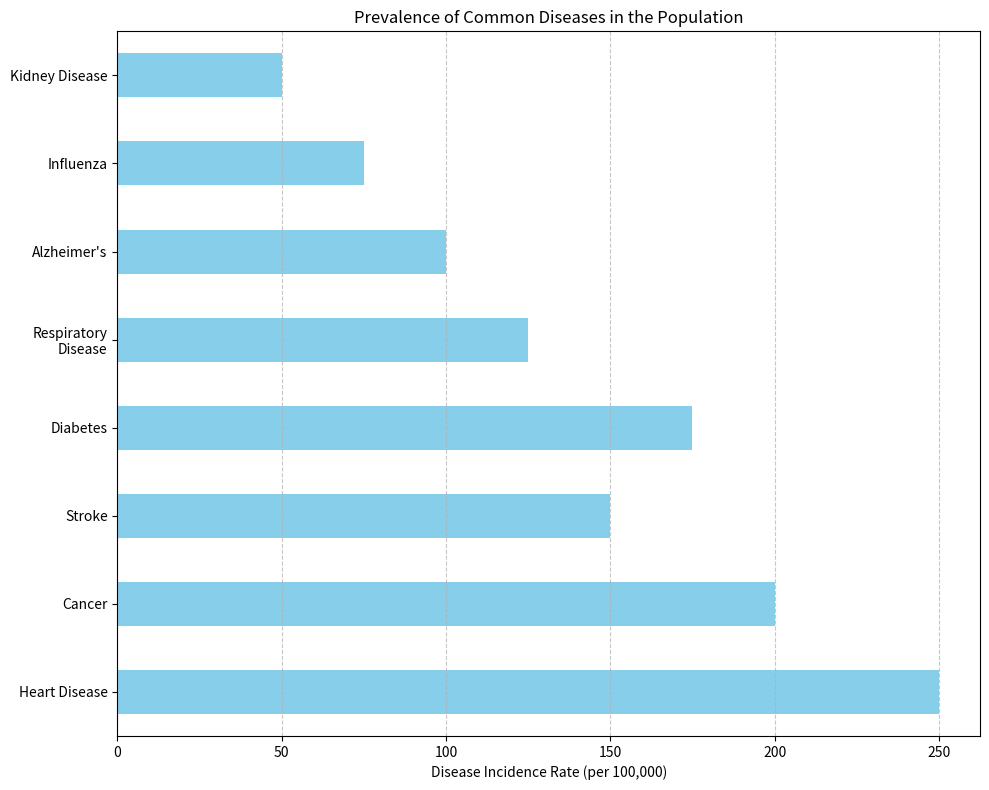

Generate this figure with matplotlib: (Note: this script raises an exception after producing the figure.)
import pandas as pd
import matplotlib.pyplot as plt

# Given data
data_labels = ["Disease Incidence Rate (per 100,000)", "Number of Cases"]
line_labels = [
    "Heart Disease",
    "Cancer",
    "Stroke",
    "Diabetes",
    "Respiratory Disease",
    "Alzheimer's",
    "Influenza",
    "Kidney Disease"
]
data = [250, 200, 150, 175, 125, 100, 75, 50]

# Creating a DataFrame
df = pd.DataFrame(data, index=line_labels, columns=["Number of Cases"])

# Creating figure and adding a subplot
fig = plt.figure(figsize=(10, 8))
ax = fig.add_subplot(111)

# Plotting horizontal histogram
df.plot(kind='barh', legend=False, ax=ax, color='skyblue')

# Styling the plot
ax.set_xlabel(data_labels[0])
ax.set_title('Prevalence of Common Diseases in the Population')
ax.grid(axis='x', linestyle='--', alpha=0.7)
ax.tick_params(axis='y', which='major', labelsize=10)

# If the text length of label is too long, use the parameter "rotation" or "wrap=True"
plt.setp(ax.get_yticklabels(), wrap=True)

# Resize the image using tight_layout()
plt.tight_layout()

# Save the figure to the specified path
plt.savefig('/cpfs01/user/liuqi/workspace/plotchart/data-300/histogram/png/163.png')

# Clear the current image state
plt.clf()
